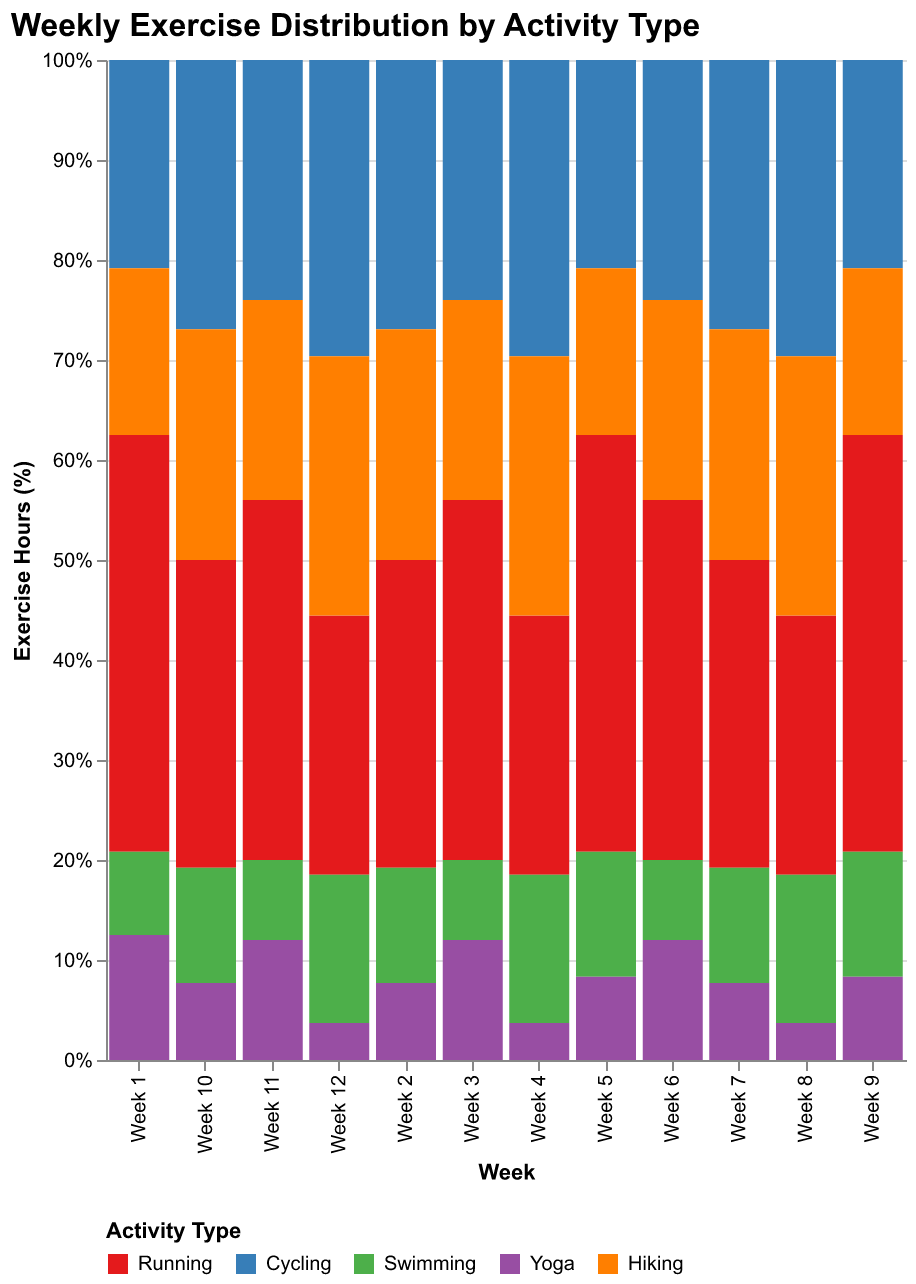

The data file committed next to this chart (first rows):
Week, Running, Cycling, Swimming, Yoga, Hiking
Week 1, 10, 5, 2, 3, 4
Week 2, 8, 7, 3, 2, 6
Week 3, 9, 6, 2, 3, 5
Week 4, 7, 8, 4, 1, 7
Week 5, 10, 5, 3, 2, 4
Week 6, 9, 6, 2, 3, 5
Week 7, 8, 7, 3, 2, 6
Week 8, 7, 8, 4, 1, 7
Week 9, 10, 5, 3, 2, 4
Week 10, 8, 7, 3, 2, 6
Week 11, 9, 6, 2, 3, 5
Week 12, 7, 8, 4, 1, 7
